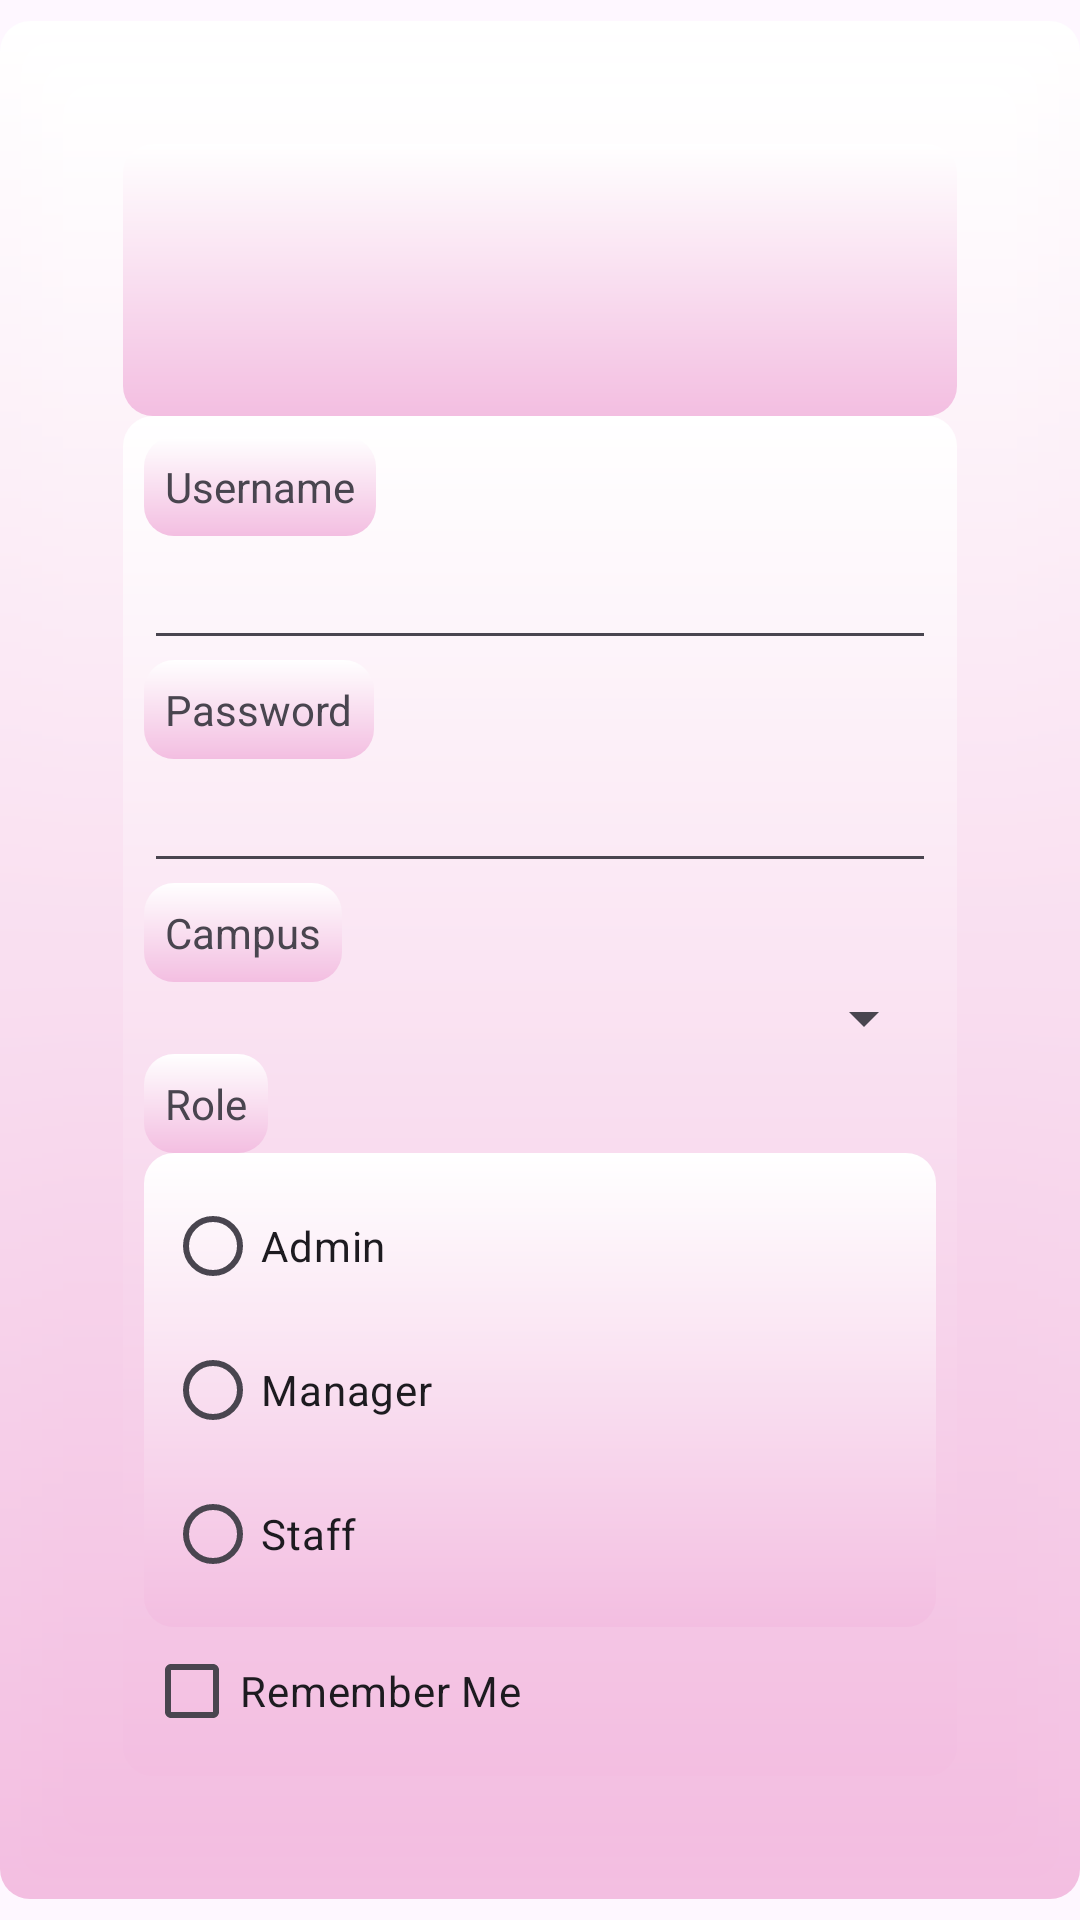

Produce the Android XML layout that renders to this screen, including the resource entries it uses.
<!-- AndroidManifest.xml: application theme Theme.MyApplication -->
<!-- res/layout/activity_main.xml -->
<?xml version="1.0" encoding="utf-8"?>
<LinearLayout xmlns:android="http://schemas.android.com/apk/res/android"
    xmlns:app="http://schemas.android.com/apk/res-auto"
    xmlns:tools="http://schemas.android.com/tools"
    android:layout_width="match_parent"
    android:layout_height="match_parent"
    android:padding="20dp"
    tools:context=".MainActivity"
    android:orientation="vertical">
    <LinearLayout
        android:id="@+id/ll1"
        android:layout_width="match_parent"
        android:layout_height="match_parent"
        android:layout_weight="5"
        android:orientation="vertical">
    </LinearLayout>
    <LinearLayout
        android:id="@+id/ll2"
        android:layout_width="match_parent"
        android:layout_height="match_parent"
        android:layout_weight="1"
        android:orientation="vertical">
        <TextView
            android:id="@+id/usernameTv"
            android:layout_width="wrap_content"
            android:layout_height="wrap_content"
            android:text="Username" />

        <EditText
            android:id="@+id/username"
            android:layout_width="match_parent"
            android:layout_height="wrap_content" />

        <TextView
            android:id="@+id/passwordTv"
            android:layout_width="wrap_content"
            android:layout_height="wrap_content"
            android:text="Password" />

        <EditText
            android:id="@+id/password"
            android:layout_width="match_parent"
            android:layout_height="wrap_content"
            android:inputType="textPassword" />

        <TextView
            android:id="@+id/textView"
            android:layout_width="wrap_content"
            android:layout_height="wrap_content"
            android:text="Campus" />

        <Spinner
            android:id="@+id/campusSpinner"
            android:layout_width="match_parent"
            android:layout_height="wrap_content" />

        <TextView
            android:id="@+id/textView5"
            android:layout_width="wrap_content"
            android:layout_height="wrap_content"
            android:text="Role" />

        <RadioGroup
            android:id="@+id/roles"
            android:layout_width="match_parent"
            android:layout_height="wrap_content" >

            <RadioButton
                android:id="@+id/admin"
                android:layout_width="match_parent"
                android:layout_height="wrap_content"
                android:text="Admin" />

            <RadioButton
                android:id="@+id/manager"
                android:layout_width="match_parent"
                android:layout_height="wrap_content"
                android:text="Manager" />

            <RadioButton
                android:id="@+id/staff"
                android:layout_width="match_parent"
                android:layout_height="wrap_content"
                android:text="Staff" />
        </RadioGroup>

        <CheckBox
            android:id="@+id/rememberMeCheckbox"
            android:layout_width="match_parent"
            android:layout_height="wrap_content"
            android:text="Remember Me" />


        <Button
            android:id="@+id/loginButton"
            android:layout_width="match_parent"
            android:layout_height="wrap_content"
            android:text="Login" />
    </LinearLayout>


</LinearLayout>
<!-- resources referenced by this layout -->
<resources>
  <style name="Theme.MyApplication" parent="Base.Theme.MyApplication">
          <item name="android:background">@drawable/rectangle</item>
      </style>
  <style name="Base.Theme.MyApplication" parent="Theme.Material3.DayNight.NoActionBar">
          
          
      </style>
  <!-- drawable rectangle (drawable) -->
  <?xml version="1.0" encoding="utf-8"?>
  <shape xmlns:android="http://schemas.android.com/apk/res/android"
      android:shape="rectangle">
      <corners android:radius="10dp" />
      <gradient
          android:startColor="#ffffff"
          android:endColor="#F3BEE1"
          android:angle="25"/>
      <padding
          android:left="7dp"
          android:top="7dp"
          android:right="7dp"
          android:bottom="7dp" />
  
  </shape>
</resources>
